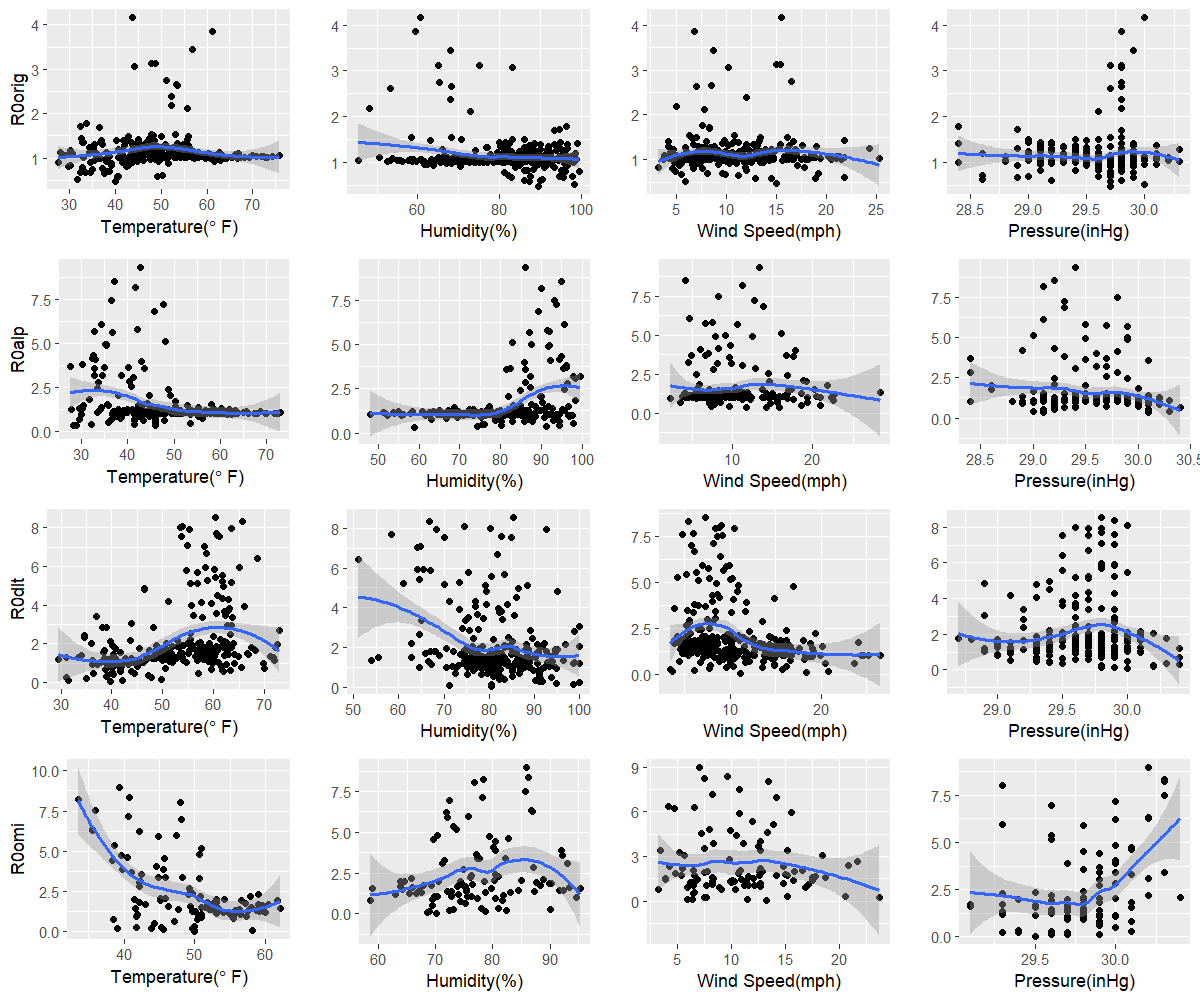

The file beside this chart, header and first rows:
orig, 39.9, 89.4, 15, 29.7
alp, 28.9, 58.8, 15.9, 30.1
dlt, 39.7, 80.5, 11.1, 30
omi, 50, 70.2, 13.2, 29.5
